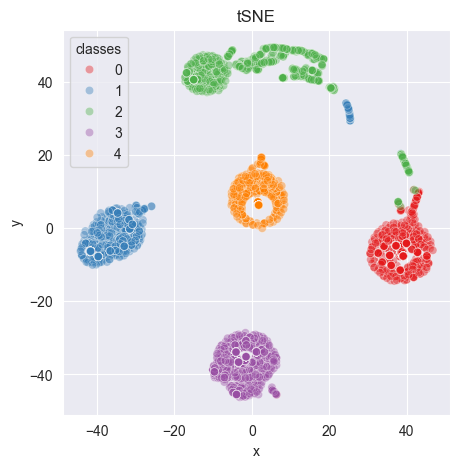

The table this chart was drawn from, first rows:
35.51746, -0.8492318
41.26, -5.598
42.78, -6.599
39.08, -7.641
37.22, -4.818
42.02, 6.349
39.08, -7.641
33.66, -9.301
45.2, -7.602
39.08, -7.641
42.78, -6.599
35.98, -10.18
37.22, -4.818
39.08, -7.641
37.22, -4.818
35.98, -10.18
42.78, -6.599
42.82, -9.075
40.86, -0.1625
43.1, -2.946
35.6, -7.437
31.09, -5.146
39.08, -7.641
37.89, -2.579
39.78, -0.8608
39.08, -7.641
38.3, -11.49
45.62, -9.604
34.13, -4.933
39.08, -7.641
42.78, -6.599
37.22, -4.818
40.85, -1.552
39.08, -7.641
39.92, -4.146
39.08, -7.641
39.08, -7.641
35.98, -10.18
39.08, -7.641
35.6, -7.437
39.08, -7.641
37.22, -4.818
42.46, 7.775
34.13, -4.933
34.13, -4.933
45.2, -7.602
35.6, -7.437
32.61, -6.815
6.377, -45.52
35.6, -7.437
39.08, -7.641
39.08, -7.641
40.85, -1.552
39.08, -7.641
33.66, -9.301
37.22, -4.818
38.3, -11.49
33.66, -9.301
41.39, 0.247
35.6, -7.437
37.22, -4.818
... 4,939 more rows
